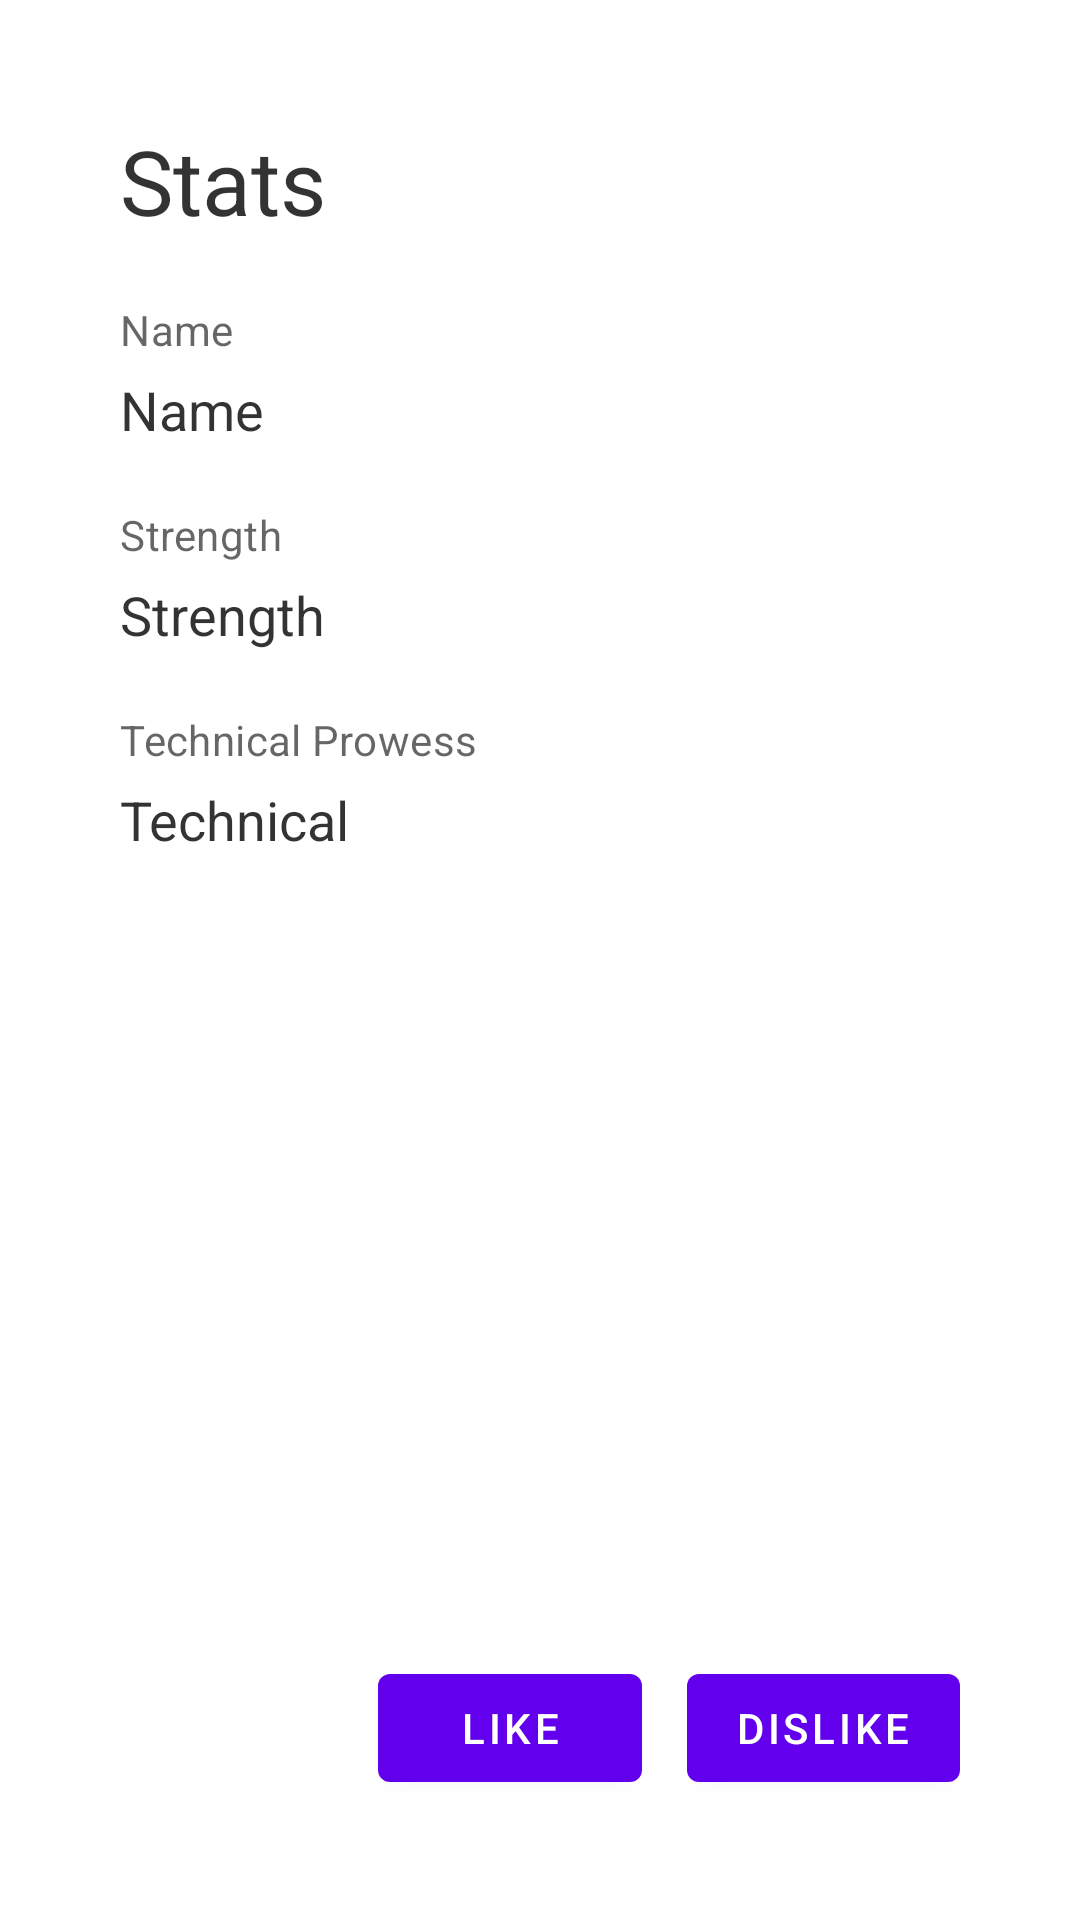

Write the Android layout XML for this screen, with the resource values it uses.
<!-- AndroidManifest.xml: application theme Theme.ProjectNameDemoExplicitIntent -->
<!-- res/layout/activity_hero_stats.xml -->
<?xml version="1.0" encoding="utf-8"?>
<RelativeLayout
    xmlns:android="http://schemas.android.com/apk/res/android"
    xmlns:app="http://schemas.android.com/apk/res-auto"
    xmlns:tools="http://schemas.android.com/tools"
    android:layout_width="match_parent"
    android:layout_height="match_parent"
    tools:context=".HeroStatsActivity"
    android:orientation="vertical"
    android:padding="20dp">

    


    
    <LinearLayout
        android:id="@+id/hero_stats"
        android:layout_width="match_parent"
        android:layout_height="wrap_content"
        android:orientation="vertical"
        android:layout_alignParentTop="true">

        
        <TextView
            android:id="@+id/stats_title_text_view"
            android:layout_width="match_parent"
            android:layout_height="wrap_content"
            android:text="Stats"
            android:textSize="30sp"
            android:padding="20dp"
            style="@style/Title"/>

        
        <TextView
            android:layout_width="match_parent"
            android:layout_height="wrap_content"
            android:paddingHorizontal="20dp"
            android:paddingBottom="5dp"
            android:text="Name"
            style="@style/label"/>

        <TextView
            android:id="@+id/name_text_view"
            android:layout_width="match_parent"
            android:layout_height="wrap_content"
            android:paddingBottom="20dp"
            android:paddingHorizontal="20dp"
            android:text="Name"
            style="@style/Description"/>

        
        <TextView
            android:layout_width="match_parent"
            android:layout_height="wrap_content"
            android:paddingHorizontal="20dp"
            android:paddingBottom="5dp"
            android:text="Strength"
            style="@style/label"/>

        <TextView
            android:id="@+id/strength_text_view"
            android:layout_width="match_parent"
            android:layout_height="wrap_content"
            android:paddingBottom="20dp"
            android:paddingHorizontal="20dp"
            android:text="Strength"
            style="@style/Description"/>

        
        <TextView
            android:layout_width="match_parent"
            android:layout_height="wrap_content"
            android:paddingHorizontal="20dp"
            android:paddingBottom="5dp"
            android:text="Technical Prowess"
            style="@style/label"/>

        <TextView
            android:id="@+id/technical_text_view"
            android:layout_width="match_parent"
            android:layout_height="wrap_content"
            android:paddingBottom="20dp"
            android:paddingHorizontal="20dp"
            android:text="Technical"
            style="@style/Description"/>

    </LinearLayout>

    
    <LinearLayout
        android:layout_width="match_parent"
        android:layout_height="wrap_content"
        android:orientation="horizontal"
        android:padding="20dp"
        android:gravity="end"
        android:layout_marginTop="100dp"
        android:layout_alignParentBottom="true">

        <com.google.android.material.button.MaterialButton
            android:id="@+id/like_button"
            android:layout_width="wrap_content"
            android:layout_height="wrap_content"
            android:layout_marginRight="15dp"
            android:text="Like"/>
        <com.google.android.material.button.MaterialButton
            android:id="@+id/dislike_button"
            android:layout_width="wrap_content"
            android:layout_height="wrap_content"
            android:text="Dislike"/>

    </LinearLayout>

</RelativeLayout>
<!-- resources referenced by this layout -->
<resources>
  <style name="Description">
          <item name="android:textSize">18sp</item>
          <item name="android:textColor">@color/black_80</item>
      </style>
  <style name="Title">
          <item name="android:textSize">30sp</item>
          <item name="android:textColor">@color/black_80</item>
      </style>
  <style name="label" parent="TextAppearance.MaterialComponents.Subtitle1">
          <item name="android:textSize">14sp</item>
          <item name="android:textColor">@color/black_60</item>
      </style>
  <style name="Theme.ProjectNameDemoExplicitIntent" parent="Theme.MaterialComponents.DayNight.NoActionBar">
          
          <item name="colorPrimary">@color/purple_500</item>
          <item name="colorPrimaryVariant">@color/purple_700</item>
          <item name="colorOnPrimary">@color/white</item>
          
          <item name="colorSecondary">@color/teal_200</item>
          <item name="colorSecondaryVariant">@color/teal_700</item>
          <item name="colorOnSecondary">@color/black</item>
          
          <item name="android:statusBarColor" tools:targetApi="l">?attr/colorPrimaryVariant</item>
          
      </style>
  <color name="black_80">#CC000000</color>
  <color name="black_60">#99000000</color>
  <color name="purple_500">#FF6200EE</color>
  <color name="purple_700">#FF3700B3</color>
  <color name="white">#FFFFFFFF</color>
  <color name="teal_200">#FF03DAC5</color>
  <color name="teal_700">#FF018786</color>
  <color name="black">#FF000000</color>
</resources>
